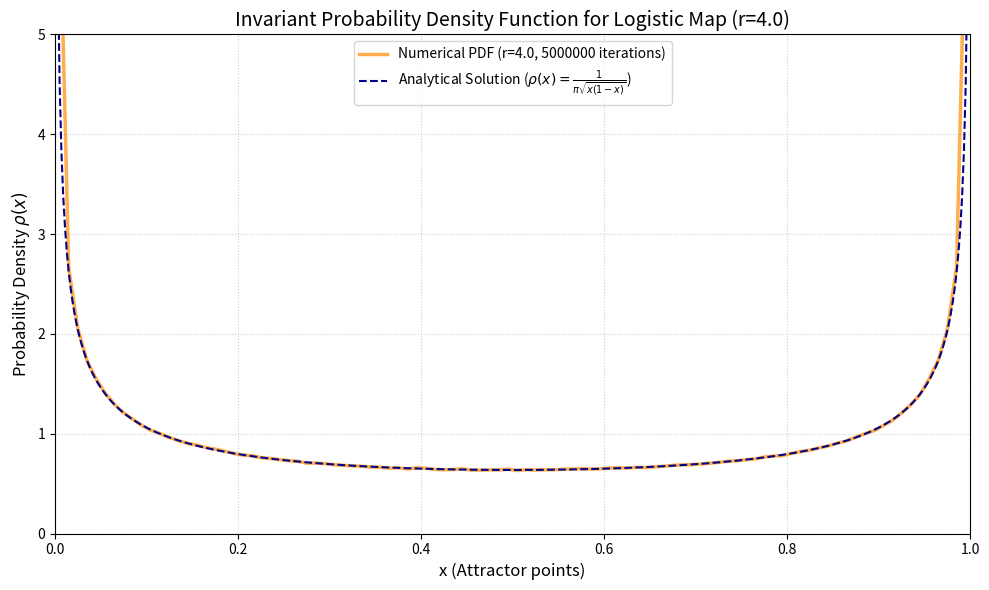

Here is the Python script that generated this plot:
#!/usr/bin/env python3
# -*- coding: utf-8 -*-
"""
Created on Mon Nov  3 10:51:43 2025

[redacted]
"""

import numpy as np
import matplotlib.pyplot as plt

time_series = []

def logistic_map(x, r):
    """
    The logistic map iteration function: x_n+1 = r * x_n * (1 - x_n)
    """
    return r * x * (1 - x)

def plot_invariant_pdf(r=4.0, N_steps=5000000, N_burn=1000):
    """
    Numerically approximates and plots the invariant probability density function (PDF) 
    for the logistic map at a given parameter 'r'.

    For r=4.0, it also plots the analytical solution for comparison.

    Args:
        r (float): The parameter value for the logistic map (default is 4.0 for full chaos).
        N_steps (int): Total number of iterations to run after the burn-in period.
        N_burn (int): Number of initial steps to discard (to allow the system to reach the attractor).
    """
    if r <= 3.0:
        print(f"R parameter ({r}) is too low for chaos. No continuous invariant PDF exists.")
        return

    # --- 1. Simulation and Data Generation ---
    x = 0.001  # Initial condition (must be in [0, 1])
    
    # Run burn-in phase
    for _ in range(N_burn):
        x = logistic_map(x, r)
    
    # Generate the time series used for the PDF approximation
    #time_series = np.empty(N_steps)
    for i in range(N_steps):
        x = logistic_map(x, r)
        time_series.append( x )
        
    # --- 2. Numerical PDF Approximation (Histogram) ---
    # Use 100 bins over the range [0, 1]
    n_bins = 100
    hist_values, bin_edges = np.histogram(
        time_series, 
        bins=n_bins, 
        range=(0, 1), 
        density=True  # Normalize the histogram to approximate the PDF
    )
    # Calculate bin centers for plotting
    bin_centers = (bin_edges[:-1] + bin_edges[1:]) / 2

    # --- 3. Plotting ---
    plt.figure(figsize=(10, 6))

    # Plot the numerical PDF (histogram approximation)
    
    #plt.hist(time_series, bins = 100)
    
    plt.plot(bin_centers, hist_values, 
             label=f'Numerical PDF (r={r}, {N_steps} iterations)', 
             color='darkorange', 
             linewidth=2.5, 
             alpha=0.7)
    
    # If r=4, plot the analytical solution
    if np.isclose(r, 4.0):
        # Analytical solution for r=4: rho(x) = 1 / (pi * sqrt(x * (1 - x)))
        x_analytical = np.linspace(0.001, 0.999, 500) # Avoid 0 and 1 to prevent division by zero
        rho_analytical = 1 / (np.pi * np.sqrt(x_analytical * (1 - x_analytical)))
        
        plt.plot(x_analytical, rho_analytical, 
                 label=r'Analytical Solution ($\rho(x) = \frac{1}{\pi \sqrt{x(1-x)}}$)', 
                 color='darkblue', 
                 linestyle='--', 
                 linewidth=1.5)
        
    plt.title(f'Invariant Probability Density Function for Logistic Map (r={r})', fontsize=14)
    plt.xlabel('x (Attractor points)', fontsize=12)
    plt.ylabel('Probability Density $\\rho(x)$', fontsize=12)
    plt.xlim(0, 1)
    # Set y limit to show the characteristic U-shape clearly, 
    # as the density goes to infinity near the boundaries.
    plt.ylim(0, 5) 
    plt.grid(True, linestyle=':', alpha=0.6)
    plt.legend(fontsize=10)
    plt.tight_layout()
    plt.show()

if __name__ == '__main__':
    # Run the plot for the fully chaotic case (r=4)
    plot_invariant_pdf(r=4.0)

    # You can also try other values (e.g., r=3.57 for a slightly different look)
    # plot_invariant_pdf(r=3.9, N_steps=1000000)
    # plot_invariant_pdf(r=3.5) # This will show period-doubling attractor points, not a continuous PDF
